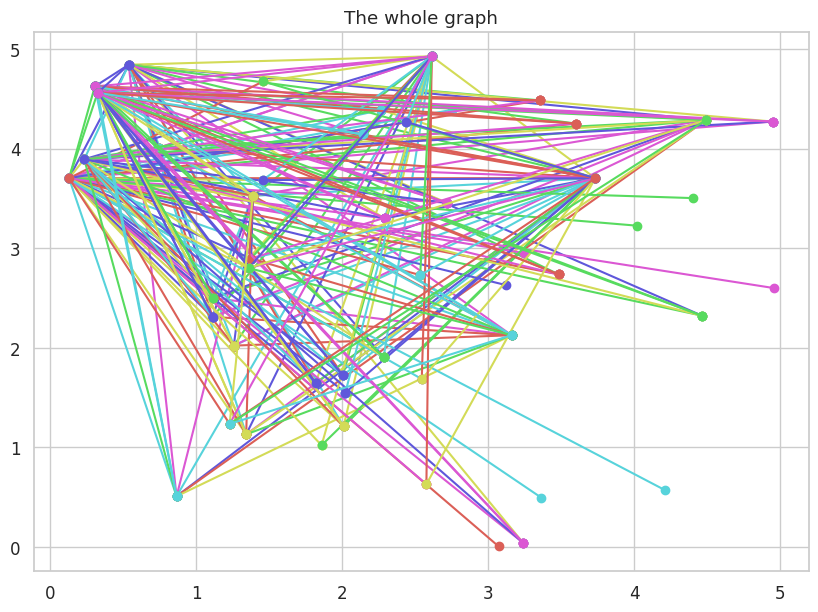
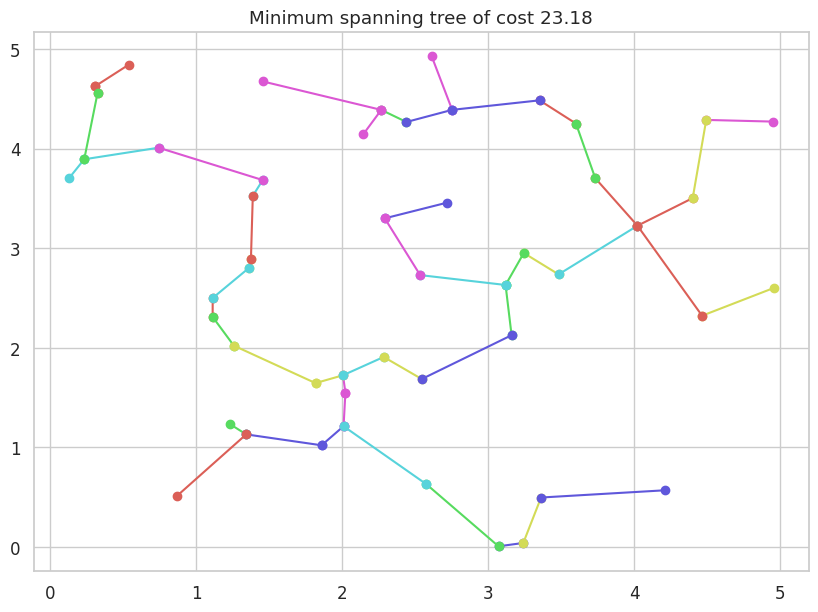

Generate these figures, in order, with matplotlib:
#!/usr/bin/env python
# coding: utf-8

# # Table of Contents
#  <p><div class="lev1 toc-item"><a href="#ALGO1-:-Introduction-à-l'algorithmique" data-toc-modified-id="ALGO1-:-Introduction-à-l'algorithmique-1"><span class="toc-item-num">1&nbsp;&nbsp;</span><a href="https://perso.crans.org/besson/teach/info1_algo1_2019/" target="_blank">ALGO1 : Introduction à l'algorithmique</a></a></div><div class="lev1 toc-item"><a href="#Cours-Magistral-6" data-toc-modified-id="Cours-Magistral-6-2"><span class="toc-item-num">2&nbsp;&nbsp;</span>Cours Magistral 6</a></div><div class="lev2 toc-item"><a href="#Rendu-de-monnaie" data-toc-modified-id="Rendu-de-monnaie-21"><span class="toc-item-num">2.1&nbsp;&nbsp;</span>Rendu de monnaie</a></div><div class="lev2 toc-item"><a href="#Structure-&quot;Union-Find&quot;" data-toc-modified-id="Structure-&quot;Union-Find&quot;-22"><span class="toc-item-num">2.2&nbsp;&nbsp;</span>Structure "Union-Find"</a></div><div class="lev3 toc-item"><a href="#Naïve" data-toc-modified-id="Naïve-221"><span class="toc-item-num">2.2.1&nbsp;&nbsp;</span>Naïve</a></div><div class="lev3 toc-item"><a href="#Avec-compression-de-chemin" data-toc-modified-id="Avec-compression-de-chemin-222"><span class="toc-item-num">2.2.2&nbsp;&nbsp;</span>Avec compression de chemin</a></div><div class="lev2 toc-item"><a href="#Algorithme-de-Kruskal" data-toc-modified-id="Algorithme-de-Kruskal-23"><span class="toc-item-num">2.3&nbsp;&nbsp;</span>Algorithme de Kruskal</a></div><div class="lev2 toc-item"><a href="#Illustrations" data-toc-modified-id="Illustrations-24"><span class="toc-item-num">2.4&nbsp;&nbsp;</span>Illustrations</a></div><div class="lev2 toc-item"><a href="#Autres" data-toc-modified-id="Autres-25"><span class="toc-item-num">2.5&nbsp;&nbsp;</span>Autres</a></div><div class="lev2 toc-item"><a href="#Conclusion" data-toc-modified-id="Conclusion-26"><span class="toc-item-num">2.6&nbsp;&nbsp;</span>Conclusion</a></div>

# # [ALGO1 : Introduction à l'algorithmique](https://perso.crans.org/besson/teach/info1_algo1_2019/)
# 
# - [Page du cours](https://perso.crans.org/besson/teach/info1_algo1_2019/) : https://perso.crans.org/besson/teach/info1_algo1_2019/
# - Magistère d'Informatique de Rennes - ENS Rennes - Année 2019/2020
# - Intervenants :
# [redacted]
# [redacted]
# - Références :
#   + [Open Data Structures](http://opendatastructures.org/ods-python.pdf)

# # Cours Magistral 6
# 
# - Ce cours traite des algorithmes gloutons.
# - Ce notebook sera concis, comparé aux précédents.

# ## Rendu de monnaie

# In[7]:


def coin_change(x, R):
    """Coin change

    :param x: table of non negative values
    :param R: target value
    :returns bool: True if there is a non negative linear combination
    of x that has value R
    :complexity: O(n*R)
    """
    if int(R) != R:  # we work with 1/100
        R = int(R * 100)
        x = [int(xi * 100) for xi in x]
    b = [False] * (R + 1)
    b[0] = True
    for xi in x:
        for s in range(xi, R + 1):
            b[s] |= b[s - xi]
    return b[R]


# Avec les pièces des euros :

# In[8]:


billets = [500, 200, 100, 50, 20, 10, 5]
pieces = [2, 1, 0.5, 0.2, 0.1, 0.05, 0.02, 0.01]
euros = billets + pieces

coin_change(euros, 16.12)


# In[9]:


billets = [500, 200, 100, 50, 20, 10, 5]

coin_change(billets, 16)


# Avec un autre système de pièce :

# In[8]:


billets = [500, 200, 100, 50, 20, 10, 5]
pieces = [2, 1, 0.5, 0.2, 0.1, 0.05, 0.02, 0.01]
euros = billets + pieces

coin_change(euros, 16.12)


# In[ ]:





# ## Structure "Union-Find"

# ### Naïve

# In[46]:


class UnionFind:
    """Maintains a partition of {0, ..., n-1}
    """
    def __init__(self, n):
        self.up_bound = list(range(n))

    def find(self, x_index):
        """
        :returns: identifier of part containing x_index
        :complex_indexity: O(n) worst case.
        """
        if self.up_bound[x_index] == x_index:
            return x_index
        self.up_bound[x_index] = self.find(self.up_bound[x_index])
        return self.up_bound[x_index]

    def union(self, x_index, y_index):
        """
        Merges part that contain x and part containing y
        :returns: False if x_index, y_index are already in same part
        :complexity: O(n) worst case.
        """
        repr_x = self.find(x_index)
        repr_y = self.find(y_index)
        if repr_x == repr_y:       # already in the same component
            return False
        self.up_bound[repr_x] = repr_y
        return True


# ### Avec compression de chemin

# In[14]:


class UnionFind_CompressedPaths:
    """Maintains a partition of {0, ..., n-1}
    """
    def __init__(self, n):
        self.up_bound = list(range(n))
        self.rank = [0] * n

    def find(self, x_index):
        """
        :returns: identifier of part containing x_index
        :complex_indexity: O(inverse_ackerman(n))
        """
        if self.up_bound[x_index] == x_index:
            return x_index
        self.up_bound[x_index] = self.find(self.up_bound[x_index])
        return self.up_bound[x_index]

    def union(self, x_index, y_index):
        """
        Merges part that contain x and part containing y
        :returns: False if x_index, y_index are already in same part
        :complexity: O(inverse_ackerman(n))
        """
        repr_x = self.find(x_index)
        repr_y = self.find(y_index)
        if repr_x == repr_y:       # already in the same component
            return False
        if self.rank[repr_x] == self.rank[repr_y]:
            self.rank[repr_x] += 1
            self.up_bound[repr_y] = repr_x
        elif self.rank[repr_x] > self.rank[repr_y]:
            self.up_bound[repr_y] = repr_x
        else:
            self.up_bound[repr_x] = repr_y
        return True


# ## Algorithme de Kruskal

# In[47]:


def kruskal(graph, weight):
    """Minimum spanning tree by Kruskal

    :param graph: undirected graph in listlist or listdict format
    :param weight: in matrix format or same listdict graph
    :returns: list of edges of the tree
    :complexity: ``O(|E|log|E|)``
    """
    u_f = UnionFind(len(graph))
    edges = []
    for u, _ in enumerate(graph):
        for v in graph[u]:
            edges.append((weight[u][v], u, v))
    edges.sort()
    min_span_tree = []
    # in increasing order!
    for w_idx, u_idx, v_idx in edges:
        if u_f.union(u_idx, v_idx):
            min_span_tree.append((u_idx, v_idx))
    return min_span_tree


# ## Illustrations

# In[48]:


import random
import math


# In[49]:


def dist(a, b):
    """
    distance between point a and point b
    """
    return math.sqrt(sum([(a[i] - b[i]) * (a[i] - b[i]) for i in range(len(a))]))


# In[50]:


import matplotlib as mpl
mpl.rcParams['figure.figsize'] = (10, 7)
mpl.rcParams['figure.dpi'] = 120
import matplotlib.pyplot as plt

import seaborn as sns
sns.set(context="notebook", style="whitegrid", palette="hls", font="sans-serif", font_scale=1.1)


# In[51]:


N = 50
points = [[random.random() * 5, random.random() * 5] for _ in range(N)]
weight = [[dist(points[i], points[j]) for j in range(N)]
          for i in range(N)]
graph = [[j for j in range(N) if i != j] for i in range(N)]

min_span_tree = kruskal(graph, weight)


# In[52]:


plt.figure()
for u in points:
    for v in points:
        if u > v: break
        xu, yu = u
        xv, yv = v
        _ = plt.plot([xu, xv], [yu, yv], 'o-')
        # print("{} -- {}".format(points[u_idx], points[v_idx]))
plt.title("The whole graph")
plt.show()


# In[53]:


plt.figure()
val = 0
for u_idx, v_idx in min_span_tree:
    val += weight[u_idx][v_idx]
    xu, yu = points[u_idx]
    xv, yv = points[v_idx]
    _ = plt.plot([xu, xv], [yu, yv], 'o-')
    # print("{} -- {}".format(points[u_idx], points[v_idx]))
print(val)
plt.title("Minimum spanning tree of cost {}".format(round(val, 2)))
plt.show()


# ## Autres

# On en écrira plus tard !

# ## Conclusion
# 
# C'est bon pour aujourd'hui !
